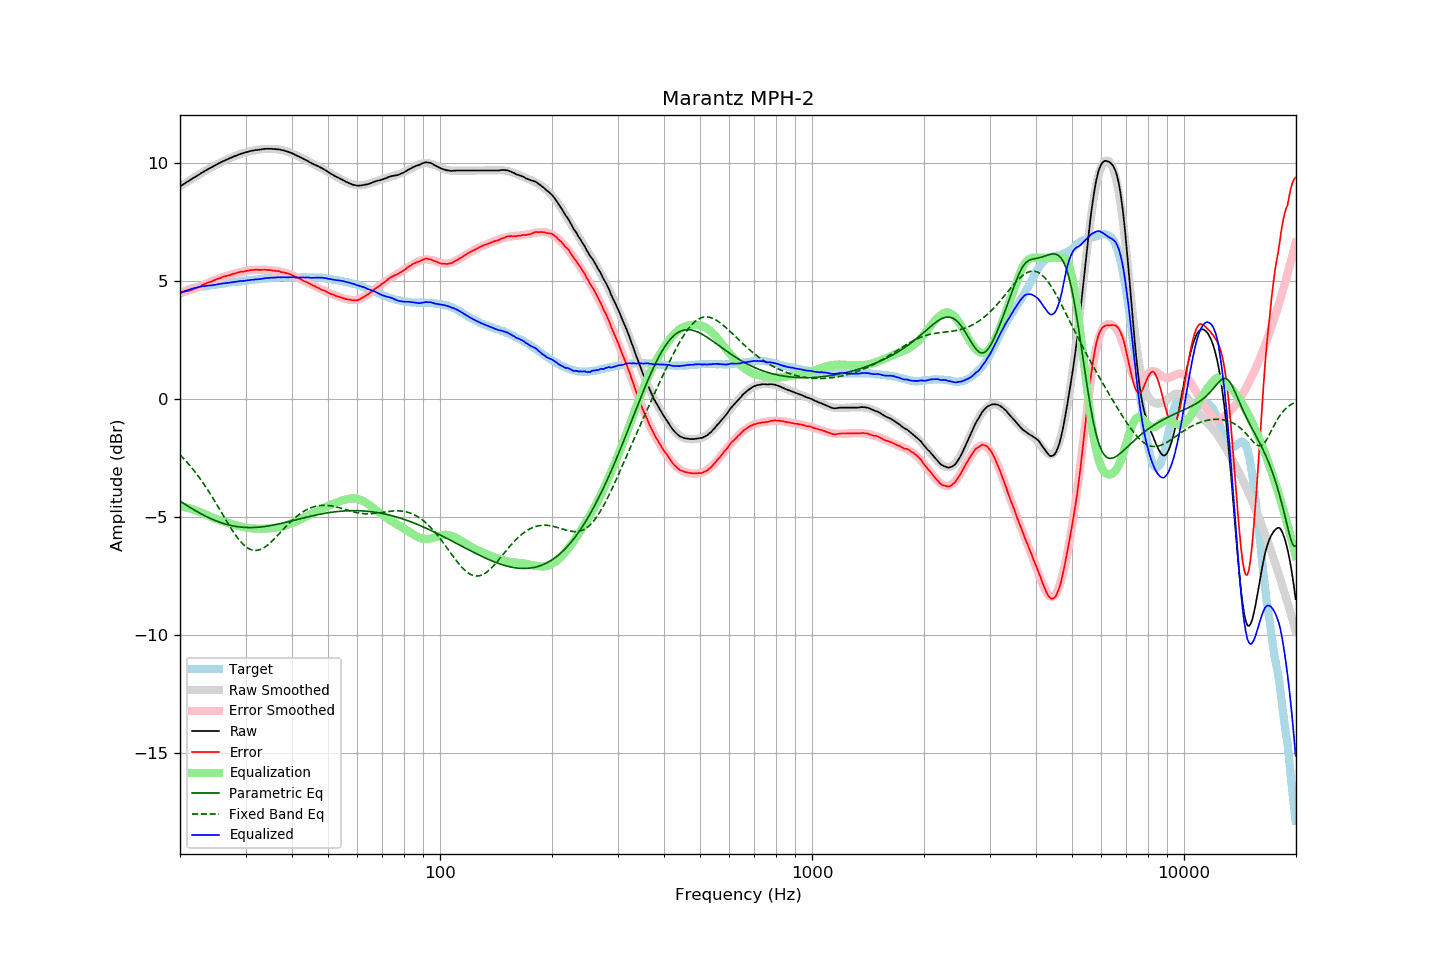

The table this chart was drawn from, first rows:
frequency, raw, error, smoothed, error_smoothed, equalization, parametric_eq, fixed_band_eq, equalized_raw, equalized_smoothed, target
20.00, 9.02, 4.55, 9.01, 4.53, -4.53, -4.32, -2.36, 4.49, 4.49, 4.46
20.20, 9.06, 4.55, 9.06, 4.54, -4.54, -4.36, -2.43, 4.52, 4.52, 4.50
20.40, 9.11, 4.56, 9.10, 4.56, -4.56, -4.40, -2.50, 4.55, 4.55, 4.54
20.61, 9.15, 4.57, 9.15, 4.57, -4.57, -4.45, -2.57, 4.57, 4.58, 4.57
20.81, 9.20, 4.58, 9.19, 4.59, -4.59, -4.49, -2.64, 4.61, 4.60, 4.61
21.02, 9.24, 4.58, 9.24, 4.61, -4.61, -4.54, -2.72, 4.63, 4.63, 4.65
21.23, 9.28, 4.60, 9.28, 4.63, -4.63, -4.58, -2.80, 4.65, 4.65, 4.67
21.44, 9.33, 4.63, 9.32, 4.65, -4.65, -4.62, -2.88, 4.68, 4.68, 4.69
21.66, 9.37, 4.65, 9.37, 4.67, -4.67, -4.66, -2.96, 4.70, 4.70, 4.71
21.87, 9.41, 4.68, 9.41, 4.69, -4.69, -4.70, -3.05, 4.71, 4.72, 4.72
22.09, 9.45, 4.70, 9.45, 4.72, -4.72, -4.74, -3.14, 4.73, 4.73, 4.74
22.31, 9.49, 4.73, 9.49, 4.74, -4.74, -4.78, -3.23, 4.75, 4.75, 4.75
22.54, 9.53, 4.76, 9.53, 4.77, -4.77, -4.82, -3.32, 4.75, 4.76, 4.76
22.76, 9.58, 4.81, 9.57, 4.80, -4.80, -4.85, -3.41, 4.78, 4.77, 4.77
22.99, 9.62, 4.85, 9.61, 4.83, -4.83, -4.89, -3.51, 4.78, 4.78, 4.77
23.22, 9.66, 4.88, 9.65, 4.86, -4.86, -4.93, -3.61, 4.79, 4.79, 4.78
23.45, 9.70, 4.91, 9.69, 4.90, -4.90, -4.96, -3.71, 4.80, 4.80, 4.79
23.69, 9.74, 4.94, 9.73, 4.93, -4.93, -4.99, -3.82, 4.81, 4.81, 4.80
23.92, 9.78, 4.97, 9.77, 4.95, -4.95, -5.03, -3.92, 4.82, 4.82, 4.81
24.16, 9.81, 4.98, 9.81, 4.98, -4.98, -5.06, -4.03, 4.82, 4.83, 4.83
24.40, 9.85, 5.00, 9.85, 5.01, -5.01, -5.09, -4.14, 4.83, 4.84, 4.85
24.65, 9.89, 5.04, 9.89, 5.04, -5.04, -5.12, -4.25, 4.85, 4.85, 4.85
24.89, 9.92, 5.06, 9.92, 5.07, -5.07, -5.15, -4.37, 4.85, 4.86, 4.86
25.14, 9.96, 5.09, 9.96, 5.09, -5.09, -5.17, -4.48, 4.87, 4.87, 4.87
25.39, 10.00, 5.12, 9.99, 5.11, -5.11, -5.20, -4.59, 4.88, 4.88, 4.88
25.65, 10.03, 5.13, 10.03, 5.14, -5.14, -5.22, -4.71, 4.89, 4.89, 4.90
25.91, 10.07, 5.17, 10.06, 5.16, -5.16, -5.25, -4.83, 4.90, 4.90, 4.90
26.16, 10.10, 5.19, 10.09, 5.18, -5.18, -5.27, -4.94, 4.91, 4.91, 4.90
26.43, 10.13, 5.21, 10.13, 5.21, -5.21, -5.29, -5.06, 4.92, 4.92, 4.91
26.69, 10.16, 5.23, 10.16, 5.23, -5.23, -5.31, -5.17, 4.93, 4.93, 4.92
26.96, 10.19, 5.24, 10.19, 5.25, -5.25, -5.33, -5.28, 4.93, 4.94, 4.94
27.23, 10.22, 5.26, 10.22, 5.27, -5.27, -5.34, -5.39, 4.94, 4.95, 4.95
27.50, 10.25, 5.28, 10.25, 5.29, -5.29, -5.36, -5.50, 4.95, 4.96, 4.96
27.77, 10.28, 5.32, 10.28, 5.31, -5.31, -5.37, -5.61, 4.97, 4.97, 4.96
28.05, 10.31, 5.33, 10.30, 5.33, -5.33, -5.38, -5.71, 4.98, 4.97, 4.98
28.33, 10.33, 5.35, 10.33, 5.35, -5.35, -5.40, -5.80, 4.98, 4.98, 4.98
28.62, 10.36, 5.37, 10.36, 5.36, -5.36, -5.41, -5.89, 4.99, 4.99, 4.99
28.90, 10.39, 5.39, 10.38, 5.38, -5.38, -5.41, -5.98, 5.01, 5.00, 5.00
29.19, 10.41, 5.41, 10.40, 5.40, -5.40, -5.42, -6.06, 5.01, 5.01, 5.00
29.48, 10.43, 5.40, 10.43, 5.41, -5.41, -5.43, -6.13, 5.01, 5.02, 5.03
29.78, 10.45, 5.42, 10.45, 5.43, -5.43, -5.43, -6.20, 5.02, 5.02, 5.02
30.08, 10.47, 5.43, 10.47, 5.44, -5.44, -5.44, -6.25, 5.03, 5.03, 5.03
30.38, 10.49, 5.45, 10.49, 5.45, -5.45, -5.44, -6.30, 5.04, 5.04, 5.03
30.68, 10.51, 5.45, 10.50, 5.46, -5.46, -5.44, -6.34, 5.05, 5.04, 5.05
30.99, 10.53, 5.48, 10.52, 5.47, -5.47, -5.44, -6.37, 5.06, 5.05, 5.05
31.30, 10.54, 5.48, 10.53, 5.47, -5.47, -5.44, -6.39, 5.06, 5.06, 5.06
31.61, 10.55, 5.48, 10.55, 5.48, -5.48, -5.44, -6.41, 5.07, 5.07, 5.07
31.93, 10.57, 5.49, 10.56, 5.48, -5.48, -5.43, -6.41, 5.08, 5.08, 5.08
32.24, 10.57, 5.49, 10.57, 5.49, -5.49, -5.43, -6.40, 5.08, 5.09, 5.08
32.57, 10.58, 5.48, 10.58, 5.49, -5.49, -5.42, -6.39, 5.09, 5.09, 5.09
32.89, 10.59, 5.48, 10.59, 5.49, -5.49, -5.42, -6.37, 5.10, 5.10, 5.10
33.22, 10.60, 5.49, 10.60, 5.49, -5.49, -5.41, -6.34, 5.11, 5.11, 5.11
33.55, 10.61, 5.49, 10.61, 5.49, -5.49, -5.40, -6.30, 5.12, 5.12, 5.12
33.89, 10.62, 5.49, 10.61, 5.48, -5.48, -5.39, -6.26, 5.13, 5.12, 5.13
34.23, 10.62, 5.48, 10.61, 5.48, -5.48, -5.38, -6.21, 5.14, 5.13, 5.14
34.57, 10.62, 5.47, 10.62, 5.48, -5.48, -5.37, -6.16, 5.14, 5.14, 5.14
34.92, 10.62, 5.47, 10.62, 5.47, -5.47, -5.36, -6.10, 5.15, 5.15, 5.14
35.27, 10.62, 5.47, 10.61, 5.46, -5.46, -5.35, -6.03, 5.15, 5.15, 5.15
35.62, 10.61, 5.45, 10.61, 5.46, -5.46, -5.34, -5.97, 5.15, 5.16, 5.16
35.97, 10.61, 5.45, 10.61, 5.45, -5.45, -5.32, -5.90, 5.16, 5.16, 5.16
... 635 more rows
